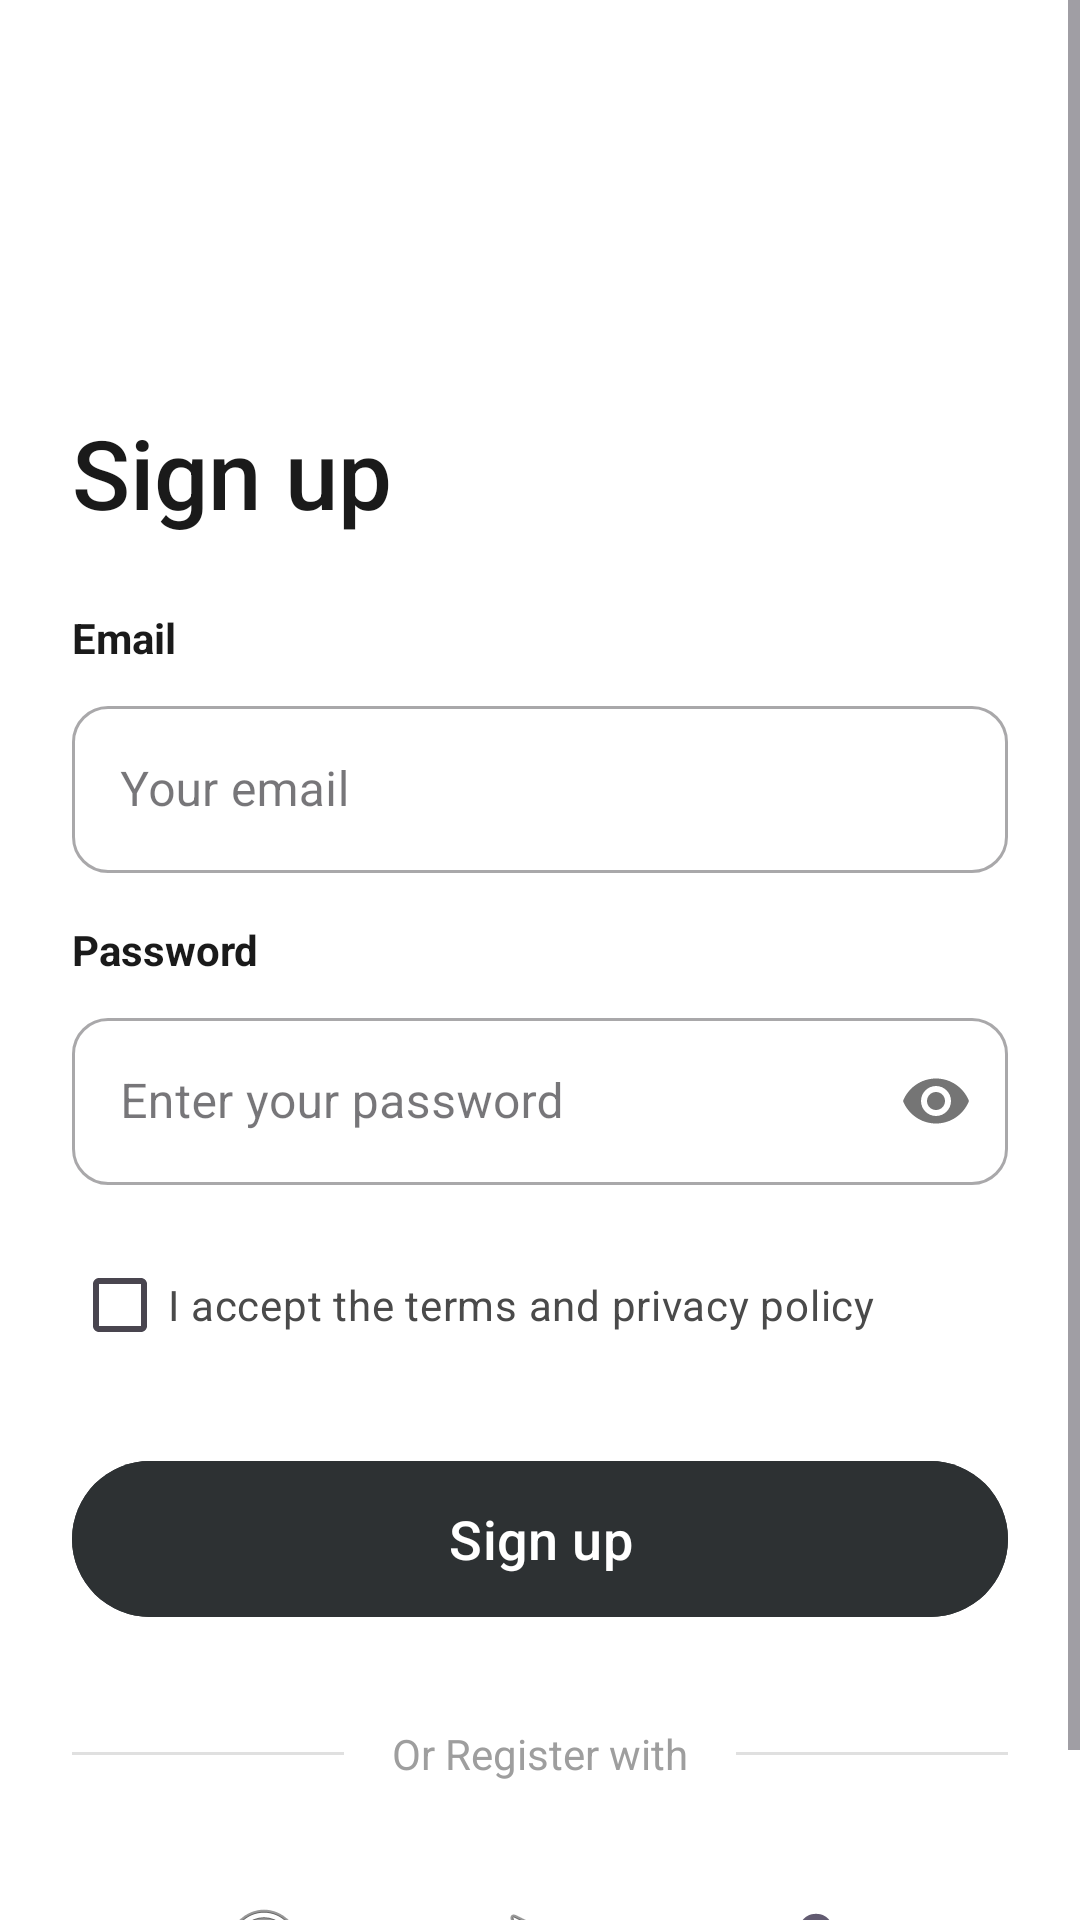

Reconstruct the res/layout file that produces this screen, plus the resources it refers to.
<!-- AndroidManifest.xml: application theme Theme.FinalFA -->
<!-- res/layout/activity_register.xml -->
<?xml version="1.0" encoding="utf-8"?>
<ScrollView xmlns:android="http://schemas.android.com/apk/res/android"
    xmlns:app="http://schemas.android.com/apk/res-auto"
    android:layout_width="match_parent"
    android:layout_height="match_parent"
    android:background="#FFFFFF"
    android:fillViewport="true">

    <androidx.constraintlayout.widget.ConstraintLayout
        android:layout_width="match_parent"
        android:layout_height="wrap_content"
        android:padding="24dp">

        
        <ImageView
            android:id="@+id/ivLogo"
            android:layout_width="60dp"
            android:layout_height="60dp"
            android:layout_marginTop="20dp"
            android:src="@drawable/ic_launcher_foreground"
            android:background="@drawable/social_button_bg"
            app:layout_constraintEnd_toEndOf="parent"
            app:layout_constraintStart_toStartOf="parent"
            app:layout_constraintTop_toTopOf="parent" />

        <TextView
            android:id="@+id/tvTitle"
            android:layout_width="wrap_content"
            android:layout_height="wrap_content"
            android:layout_marginTop="32dp"
            android:text="Sign up"
            android:textColor="#1A1A1A"
            android:textSize="32sp"
            android:fontFamily="sans-serif-medium"
            app:layout_constraintStart_toStartOf="parent"
            app:layout_constraintTop_toBottomOf="@+id/ivLogo" />

        
        <TextView
            android:id="@+id/labelEmail"
            android:layout_width="wrap_content"
            android:layout_height="wrap_content"
            android:layout_marginTop="24dp"
            android:text="Email"
            android:textColor="#1A1A1A"
            android:textStyle="bold"
            app:layout_constraintStart_toStartOf="parent"
            app:layout_constraintTop_toBottomOf="@+id/tvTitle" />

        <com.google.android.material.textfield.TextInputLayout
            android:id="@+id/tilEmail"
            style="@style/Widget.MaterialComponents.TextInputLayout.OutlinedBox"
            android:layout_width="match_parent"
            android:layout_height="wrap_content"
            android:layout_marginTop="8dp"
            app:boxCornerRadiusBottomEnd="12dp"
            app:boxCornerRadiusBottomStart="12dp"
            app:boxCornerRadiusTopEnd="12dp"
            app:boxCornerRadiusTopStart="12dp"
            app:layout_constraintTop_toBottomOf="@+id/labelEmail">

            <com.google.android.material.textfield.TextInputEditText
                android:id="@+id/etEmail"
                android:layout_width="match_parent"
                android:layout_height="wrap_content"
                android:hint="Your email"
                android:inputType="textEmailAddress" />
        </com.google.android.material.textfield.TextInputLayout>

        
        <TextView
            android:id="@+id/labelPassword"
            android:layout_width="wrap_content"
            android:layout_height="wrap_content"
            android:layout_marginTop="16dp"
            android:text="Password"
            android:textColor="#1A1A1A"
            android:textStyle="bold"
            app:layout_constraintStart_toStartOf="parent"
            app:layout_constraintTop_toBottomOf="@+id/tilEmail" />

        <com.google.android.material.textfield.TextInputLayout
            android:id="@+id/tilPassword"
            style="@style/Widget.MaterialComponents.TextInputLayout.OutlinedBox"
            android:layout_width="match_parent"
            android:layout_height="wrap_content"
            android:layout_marginTop="8dp"
            app:boxCornerRadiusBottomEnd="12dp"
            app:boxCornerRadiusBottomStart="12dp"
            app:boxCornerRadiusTopEnd="12dp"
            app:boxCornerRadiusTopStart="12dp"
            app:passwordToggleEnabled="true"
            app:layout_constraintTop_toBottomOf="@+id/labelPassword">

            <com.google.android.material.textfield.TextInputEditText
                android:id="@+id/etPass"
                android:layout_width="match_parent"
                android:layout_height="wrap_content"
                android:hint="Enter your password"
                android:inputType="textPassword" />
        </com.google.android.material.textfield.TextInputLayout>

        
        <CheckBox
            android:id="@+id/cbPolicy"
            android:layout_width="match_parent"
            android:layout_height="wrap_content"
            android:layout_marginTop="16dp"
            android:text="I accept the terms and privacy policy"
            android:textColor="#4A4A4A"
            app:layout_constraintTop_toBottomOf="@+id/tilPassword" />

        
        <com.google.android.material.button.MaterialButton
            android:id="@+id/btnRegister"
            android:layout_width="match_parent"
            android:layout_height="60dp"
            android:layout_marginTop="24dp"
            android:backgroundTint="#2D3133"
            android:text="Sign up"
            android:textAllCaps="false"
            android:textSize="18sp"
            app:cornerRadius="30dp"
            app:layout_constraintTop_toBottomOf="@+id/cbPolicy" />

        
        <LinearLayout
            android:id="@+id/dividerLayout"
            android:layout_width="match_parent"
            android:layout_height="wrap_content"
            android:layout_marginTop="32dp"
            android:gravity="center"
            android:orientation="horizontal"
            app:layout_constraintTop_toBottomOf="@+id/btnRegister">

            <View android:layout_width="0dp" android:layout_height="1dp" android:layout_weight="1" android:background="#E0E0E0"/>
            <TextView android:layout_width="wrap_content" android:layout_height="wrap_content" android:paddingHorizontal="16dp" android:text="Or Register with" android:textColor="#9E9E9E"/>
            <View android:layout_width="0dp" android:layout_height="1dp" android:layout_weight="1" android:background="#E0E0E0"/>
        </LinearLayout>

        
        <LinearLayout
            android:layout_width="match_parent"
            android:layout_height="wrap_content"
            android:layout_marginTop="24dp"
            android:gravity="center"
            android:orientation="horizontal"
            app:layout_constraintTop_toBottomOf="@+id/dividerLayout">

            <ImageButton
                android:layout_width="80dp"
                android:layout_height="60dp"
                android:layout_marginEnd="12dp"
                android:background="@drawable/social_button_bg"
                android:src="@android:drawable/ic_menu_info_details" /> 

            <ImageButton
                android:layout_width="80dp"
                android:layout_height="60dp"
                android:layout_marginEnd="12dp"
                android:background="@drawable/social_button_bg"
                android:src="@android:drawable/ic_menu_send" /> 

            <ImageButton
                android:layout_width="80dp"
                android:layout_height="60dp"
                android:background="@drawable/social_button_bg"
                android:src="@android:drawable/ic_lock_lock" /> 
        </LinearLayout>

        
        <TextView
            android:id="@+id/tvLoginLink"
            android:layout_width="wrap_content"
            android:layout_height="wrap_content"
            android:layout_marginBottom="16dp"
            android:text="Already have an account? Log in"
            android:textColor="#4A4A4A"
            app:layout_constraintBottom_toBottomOf="parent"
            app:layout_constraintEnd_toEndOf="parent"
            app:layout_constraintStart_toStartOf="parent" />

    </androidx.constraintlayout.widget.ConstraintLayout>
</ScrollView>
<!-- resources referenced by this layout -->
<resources>
  <style name="Theme.FinalFA" parent="Base.Theme.FinalFA" />
  <style name="Base.Theme.FinalFA" parent="Theme.Material3.DayNight.NoActionBar">
          
          
      </style>
</resources>
